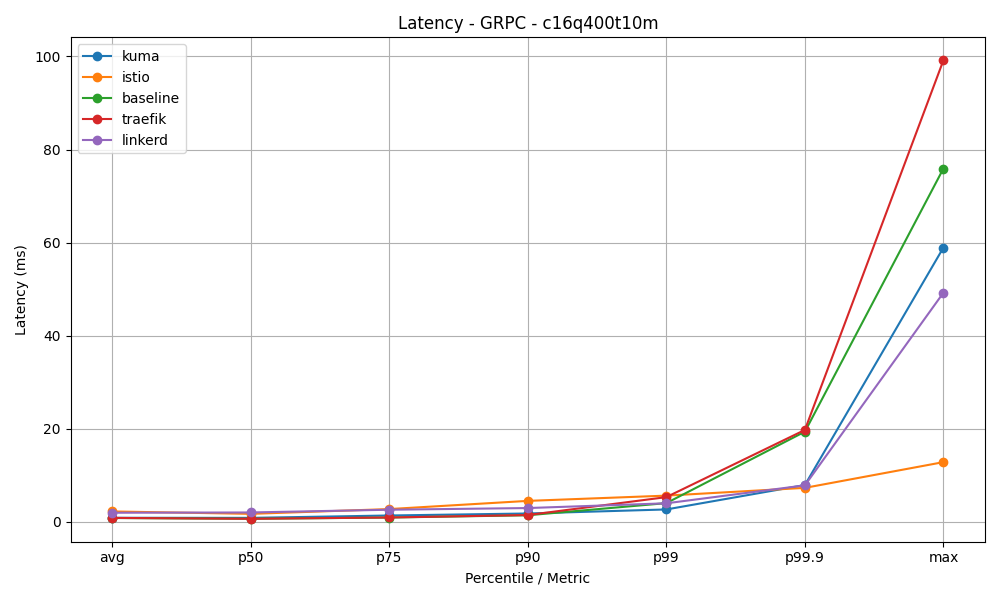

The file beside this chart, header and first rows:
mesh, avg, p50, p75, p90, p99, p99.9, max
kuma, 0.85, 0.83, 1.34, 1.77, 2.64, 7.89, 58.93
istio, 2.21, 1.69, 2.72, 4.48, 5.61, 7.28, 12.81
baseline, 0.8, 0.63, 0.9, 1.39, 4.0, 19.36, 75.92
traefik, 0.82, 0.63, 0.91, 1.44, 5.29, 19.73, 99.19
linkerd, 1.93, 1.99, 2.58, 2.94, 3.96, 7.82, 49.23
